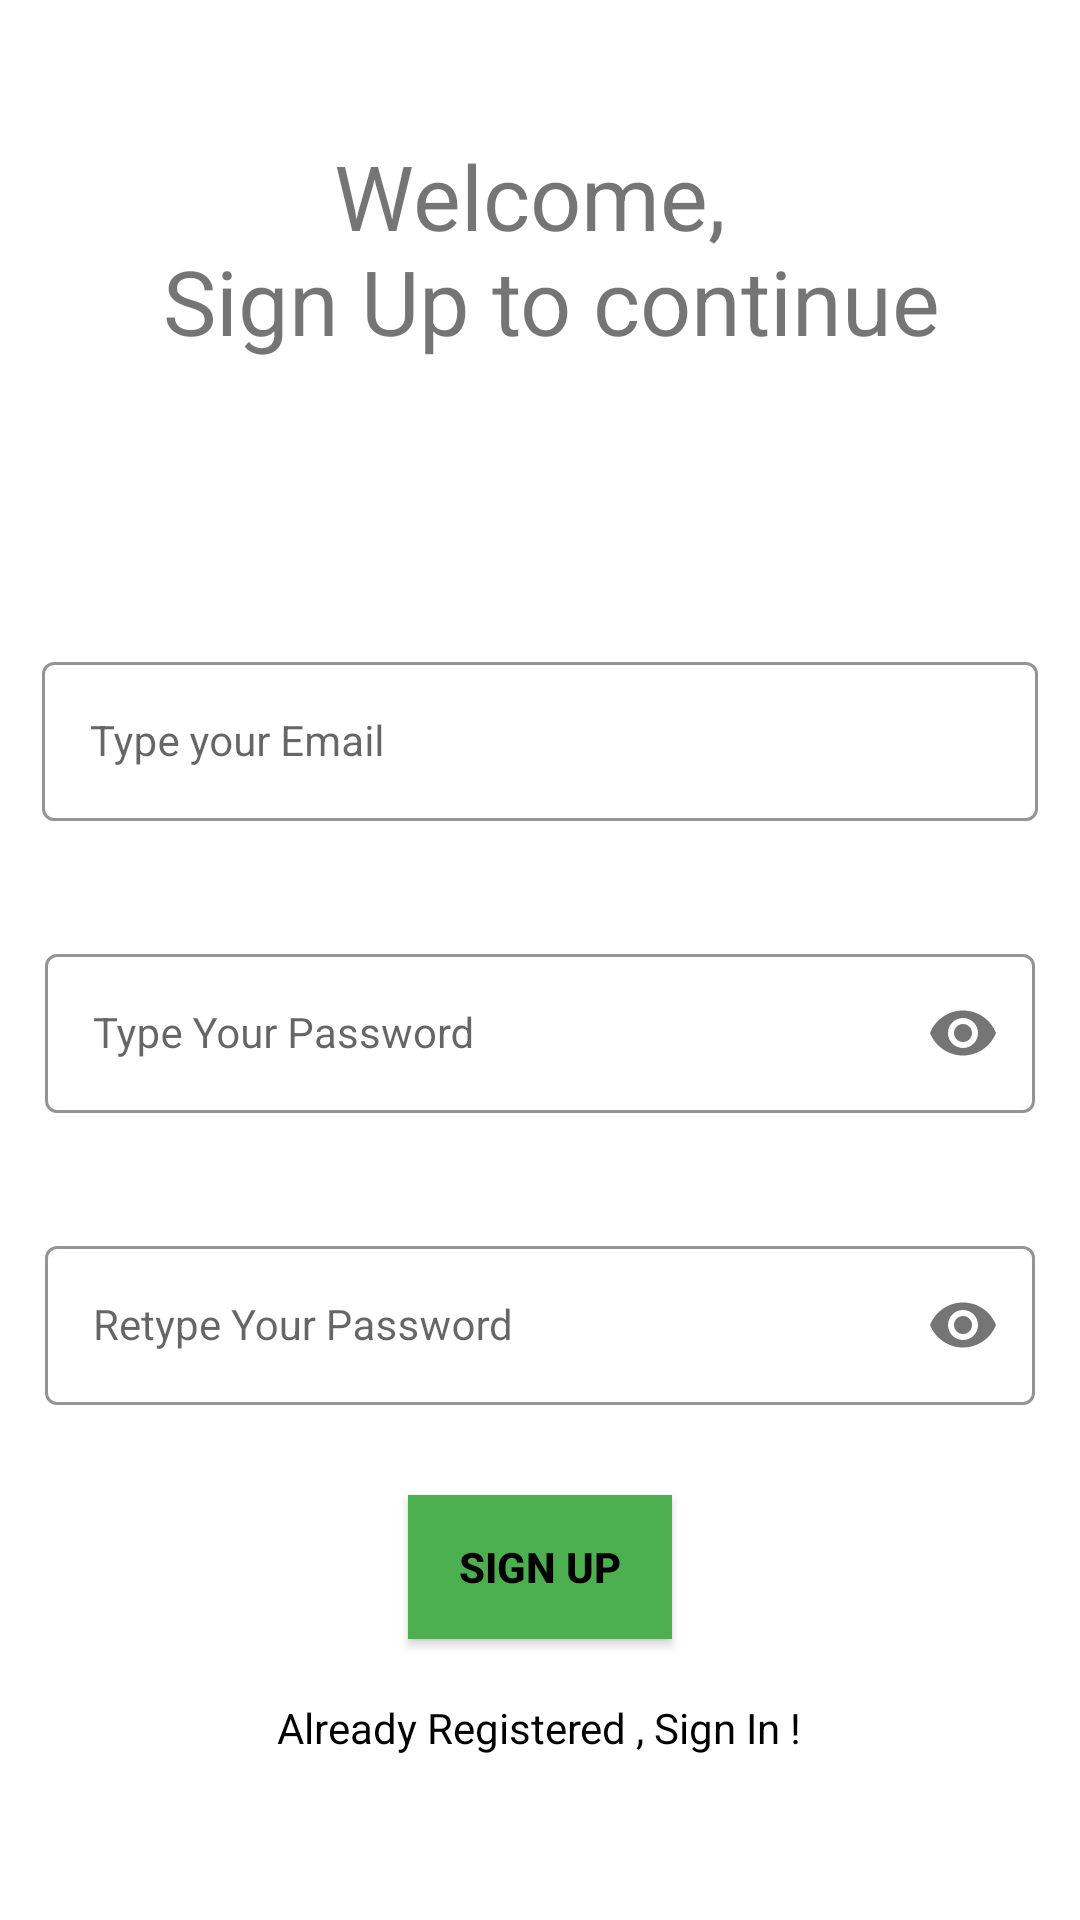

Reconstruct the res/layout file that produces this screen, plus the resources it refers to.
<!-- AndroidManifest.xml: application theme Theme.OnlineShoppingApp -->
<!-- res/layout/activity_sign_up.xml -->
<?xml version="1.0" encoding="utf-8"?>
<LinearLayout xmlns:android="http://schemas.android.com/apk/res/android"
    xmlns:app="http://schemas.android.com/apk/res-auto"
    xmlns:tools="http://schemas.android.com/tools"
    android:layout_width="match_parent"
    android:layout_height="match_parent"
    tools:context=".SignUpActivity"
    android:orientation="vertical">

    <TextView
        android:id="@+id/textViewWelcomeSignUp"
        android:layout_width="wrap_content"
        android:layout_height="wrap_content"
        android:layout_marginTop="20dp"
        android:padding="25dp"
        android:text="@string/welcome_sign_up"
        android:textSize="30sp"
        android:layout_gravity="center"
        android:textAlignment="center"/>


    <com.google.android.material.textfield.TextInputLayout
        android:id="@+id/emailLayout"
        style="@style/LoginTextInputOuterStyle"
        android:layout_width="match_parent"
        android:layout_height="wrap_content"
        android:layout_marginHorizontal="14dp"
        android:layout_marginTop="70dp"
        app:boxStrokeColor="@color/white"
        app:hintTextColor="@color/white"
        app:layout_constraintEnd_toEndOf="parent"
        app:layout_constraintHorizontal_bias="0.5"
        app:layout_constraintStart_toStartOf="parent"
        app:layout_constraintTop_toTopOf="parent">

        <com.google.android.material.textfield.TextInputEditText
            android:id="@+id/emailText"
            style="@style/LoginTextInputInnerStyle"
            android:layout_width="match_parent"
            android:layout_height="wrap_content"
            android:hint="@string/type_email"
            android:inputType="textEmailAddress" />
    </com.google.android.material.textfield.TextInputLayout>

    <com.google.android.material.textfield.TextInputLayout
        android:id="@+id/pwdLayout"
        style="@style/LoginTextInputOuterStyle"
        android:layout_width="match_parent"
        android:layout_height="wrap_content"
        android:layout_marginHorizontal="15dp"
        android:layout_marginTop="24dp"
        app:boxStrokeColor="@color/white"
        app:hintTextColor="@color/white"
        app:layout_constraintEnd_toEndOf="parent"
        app:layout_constraintHorizontal_bias="0.5"
        app:layout_constraintStart_toStartOf="parent"
        app:layout_constraintTop_toBottomOf="@id/emailLayout"
        app:passwordToggleEnabled="true">

        <com.google.android.material.textfield.TextInputEditText
            android:id="@+id/pwdText"
            style="@style/LoginTextInputInnerStyle"
            android:layout_width="match_parent"
            android:layout_height="wrap_content"
            android:hint="@string/type_password"
            android:inputType="textPassword" />
    </com.google.android.material.textfield.TextInputLayout>

    <com.google.android.material.textfield.TextInputLayout
        android:id="@+id/confirmPassword"
        style="@style/LoginTextInputOuterStyle"
        android:layout_width="match_parent"
        android:layout_height="wrap_content"
        android:layout_marginHorizontal="15dp"
        android:layout_marginTop="24dp"
        app:boxStrokeColor="@color/white"
        app:hintTextColor="@color/white"
        app:layout_constraintEnd_toEndOf="parent"
        app:layout_constraintHorizontal_bias="0.5"
        app:layout_constraintStart_toStartOf="parent"
        app:layout_constraintTop_toBottomOf="@id/pwdLayout"
        app:passwordToggleEnabled="true">

        <com.google.android.material.textfield.TextInputEditText
            android:id="@+id/confirmPwd"
            style="@style/LoginTextInputInnerStyle"
            android:layout_width="match_parent"
            android:layout_height="wrap_content"
            android:hint="@string/retype_password"
            android:inputType="textPassword" />
    </com.google.android.material.textfield.TextInputLayout>

    <androidx.appcompat.widget.AppCompatButton
        android:id="@+id/buttonSignUp"
        android:layout_width="wrap_content"
        android:layout_gravity="center"
        android:layout_margin="15dp"
        android:layout_height="wrap_content"
        android:background="@color/green"
        android:text="@string/sign_up"
        android:textColor="@color/black"
        android:textStyle="bold"
        app:layout_constraintBottom_toBottomOf="parent"
        app:layout_constraintEnd_toEndOf="parent"
        app:layout_constraintHorizontal_bias="0.5"
        app:layout_constraintStart_toStartOf="parent"
        app:layout_constraintTop_toBottomOf="@+id/confirm_password" />

    <TextView
        android:id="@+id/textViewBottomSignIn"
        android:layout_gravity="center"
        android:layout_margin="5dp"
        android:layout_width="wrap_content"
        android:layout_height="wrap_content"
        android:textColor="@color/black"
        android:text="@string/already_registered"
        app:layout_constraintBottom_toBottomOf="parent"
        app:layout_constraintEnd_toEndOf="parent"
        app:layout_constraintHorizontal_bias="0.5"
        app:layout_constraintStart_toStartOf="parent"
        app:layout_constraintTop_toBottomOf="@+id/buttonSignUp" />

</LinearLayout>
<!-- resources referenced by this layout -->
<resources>
  <color name="black">#FF000000</color>
  <color name="green">#FF4CAF50</color>
  <color name="white">#FFFFFF</color>
  <string name="already_registered">Already Registered , Sign In !</string>
  <string name="retype_password">Retype Your Password</string>
  <string name="sign_up">Sign Up</string>
  <string name="type_email">Type your Email</string>
  <string name="type_password">Type Your Password</string>
  <string name="welcome_sign_up">Welcome, \n Sign Up to continue</string>
  <style name="LoginTextInputInnerStyle" parent="Widget.MaterialComponents.TextInputLayout.OutlinedBox">
          <item name="android:layout_width">match_parent</item>
          <item name="android:layout_height">wrap_content</item>
          <item name="android:textColor">@color/black</item>
          <item name="android:maxLines">1</item>
          <item name="android:textSize">14sp</item>
          <item name="android:singleLine">true</item>
      </style>
  <style name="LoginTextInputOuterStyle" parent="Widget.MaterialComponents.TextInputLayout.OutlinedBox">
          <item name="android:layout_width">match_parent</item>
          <item name="android:layout_height">wrap_content</item>
          <item name="android:layout_marginTop">15dp</item>
          <item name="android:layout_marginBottom">15dp</item>
      </style>
  <style name="Theme.OnlineShoppingApp" parent="Theme.MaterialComponents.DayNight.DarkActionBar">
          
          <item name="colorPrimary">@color/blue</item>
          <item name="colorPrimaryVariant">@color/lightblue</item>
          <item name="colorOnPrimary">@color/white</item>
          
          <item name="colorSecondary">@color/teal_200</item>
          <item name="colorSecondaryVariant">@color/purple_200</item>
          <item name="colorOnSecondary">@color/black</item>
          
          <item name="android:statusBarColor" tools:targetApi="l">?attr/colorPrimaryVariant</item>
          
      </style>
  <color name="blue">#FF035AF3</color>
  <color name="lightblue">#80A5E8</color>
  <color name="teal_200">#FF03DAC5</color>
  <color name="purple_200">#FFBB86FC</color>
</resources>
